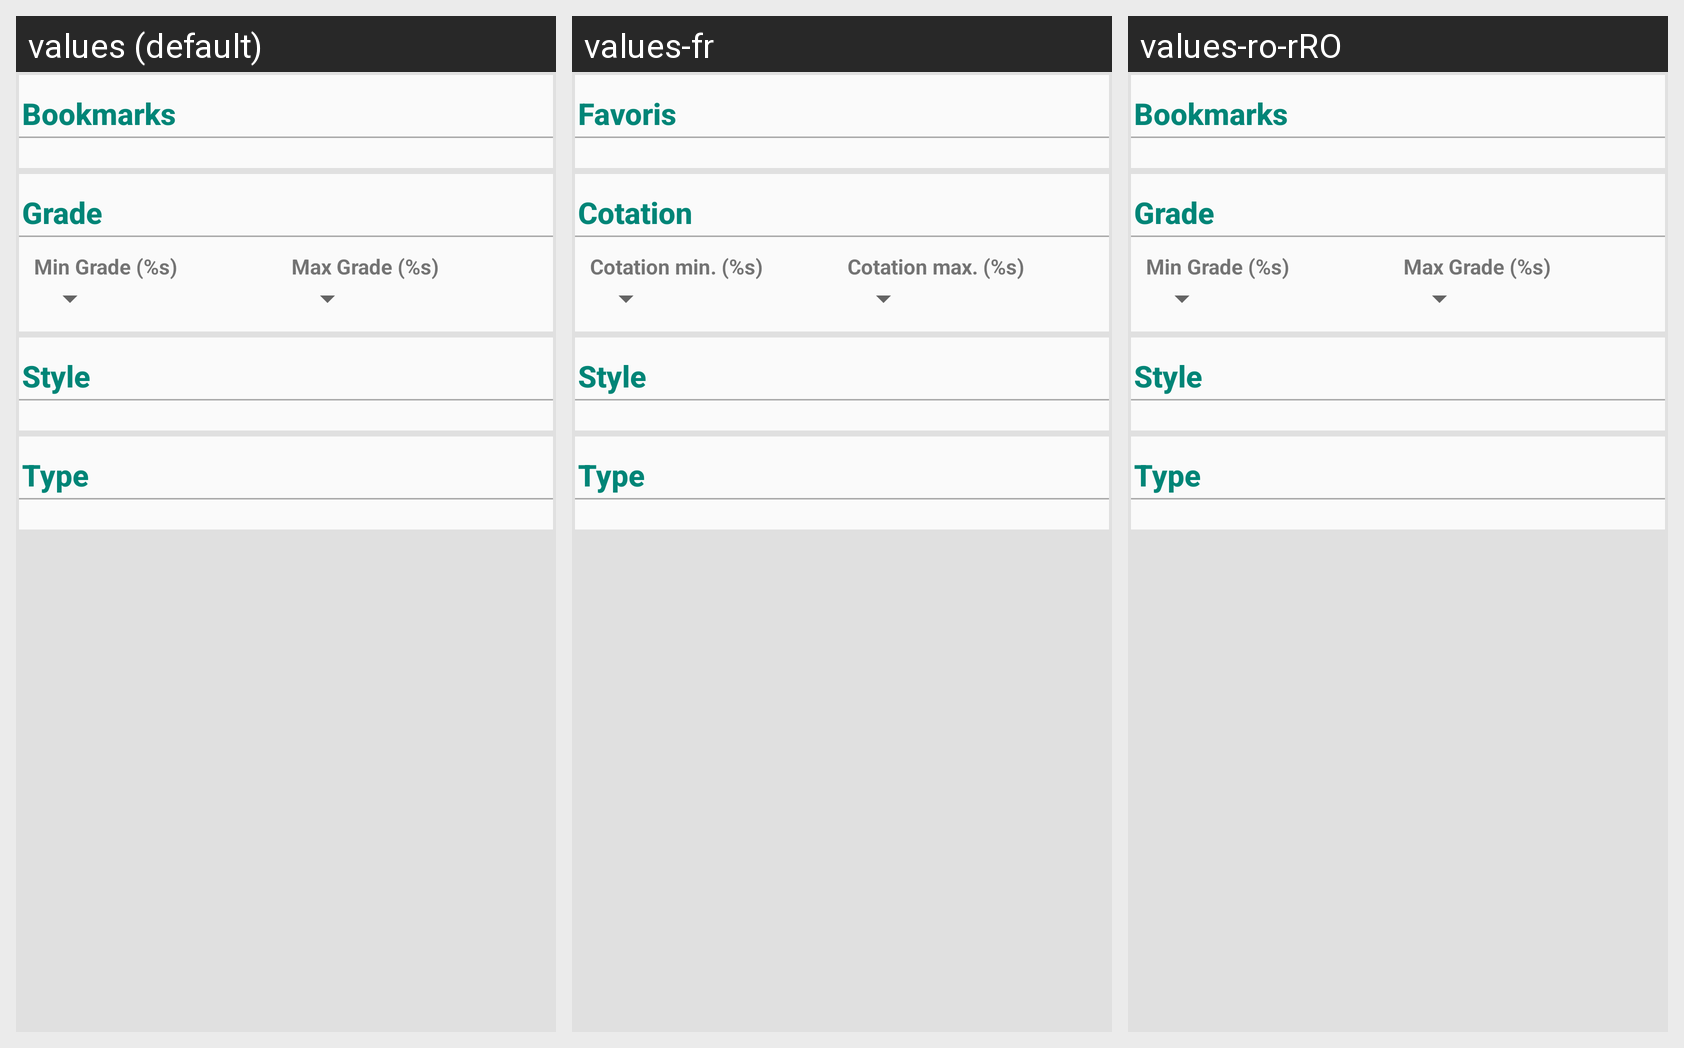

For this localized Android screen grid, give each drawn string resource with its value in every locale shown.
Android screen res/layout/fragment_settings_node_filter.xml rendered under 3 locales, left to right: values (default), values-fr, values-ro-rRO. Device: Nexus 5 (rendered at 1080×1920; each locale shown at half size, 540×960, under a caption strip naming it); theme ActivityTheme.
Strings drawn on this screen, with the default value and each locale's value (text and hints the layout hard-codes, and strings that could not be matched under every locale, appear in the picture but are not listed):

filter_by_bookmarks
  values: Bookmarks
  values-fr: Favoris
  values-ro-rRO: Bookmarks  [not translated; the default value is used]

filter_by_grade
  values: Grade
  values-fr: Cotation
  values-ro-rRO: Grade  [not translated; the default value is used]

min_grade
  values: Min Grade (%s)
  values-fr: Cotation min. (%s)
  values-ro-rRO: Min Grade (%s)  [not translated; the default value is used]

max_grade
  values: Max Grade (%s)
  values-fr: Cotation max. (%s)
  values-ro-rRO: Max Grade (%s)  [not translated; the default value is used]

filter_by_style
  values: Style
  values-fr: Style
  values-ro-rRO: Style  [not translated; the default value is used]

filter_by_type
  values: Type
  values-fr: Type
  values-ro-rRO: Type  [not translated; the default value is used]
